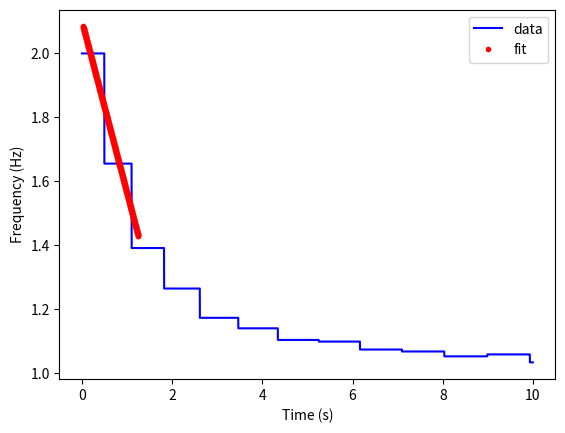

Recreate this plot in Python.
# -*- coding: utf-8 -*-
"""
Created on Sat May 21 13:20:18 2022

[redacted]
"""
import numpy as np
import matplotlib.pyplot as plt
from scipy import optimize

N=1
rN=1
mu=1.0
sigma=0.01
dt=0.0025

timeslice=np.arange(0,10,dt)
wavgarr=[]

Tavgsm=np.zeros((len(timeslice),1))

for  i in range(rN):
    if i%10 == 0:
        print("round ", i)
    x=np.zeros((N,1))
    w=np.ones((N,1))
    w=2*w
    Tavg=np.sum(1/w)/N
    tfirearr=np.zeros((N,1))
    tavgfire=np.sum(tfirearr)/N
    for t in timeslice:
        for j in range(N):                
            x[j]=x[j]+w[j]*dt
            if x[j]>=1.:
                x[j]=0.
                for jj in range(len(w)):
                    Tavg=Tavg+1/w[jj]
                Tavg=Tavg/N
                if t<2*dt:
                    nextw=2
                    w[j]=nextw
                    tfirearr[j]=t
                else:
                    nextw=1/(2*Tavg+tavgfire-t)
                    w[j]=np.random.normal(loc=mu, scale=sigma, size=None)+nextw  
                    #if w[j]>4:
                     #   w[j]=4
                    if w[j]<0:
                        w[j]=0
                    tfirearr[j]=t
                    #print(t,x[j],w[j])
        #print(t,x[j],w[j],Tavg,tavgfire)
        tavgfire=np.sum(tfirearr)/N   
        wavg=np.mean(w)
        wavgarr.append(wavg)
    for ii in range(len(wavgarr)):
        Tavgsm[ii]=Tavgsm[ii]+wavgarr[ii]
    wavgarr.clear()
Tavgsm=Tavgsm/rN
def f1(x, k, b):
    return k * x + b
timeslicefit=np.array(timeslice[10:500]).flatten() 
Tavgsmfit=np.array(Tavgsm[10:500]).flatten()
k1, b1 = optimize.curve_fit(f1, timeslicefit, Tavgsmfit)[0]
y1 = k1 * timeslicefit + b1
plt.plot(timeslice, Tavgsm, 'b-', label='data')
plt.plot(timeslicefit, y1, 'r.',label='fit')
plt.xlabel('Time (s)')
plt.ylabel('Frequency (Hz)')
plt.legend(loc='best')
plt.savefig('accM1.png')

